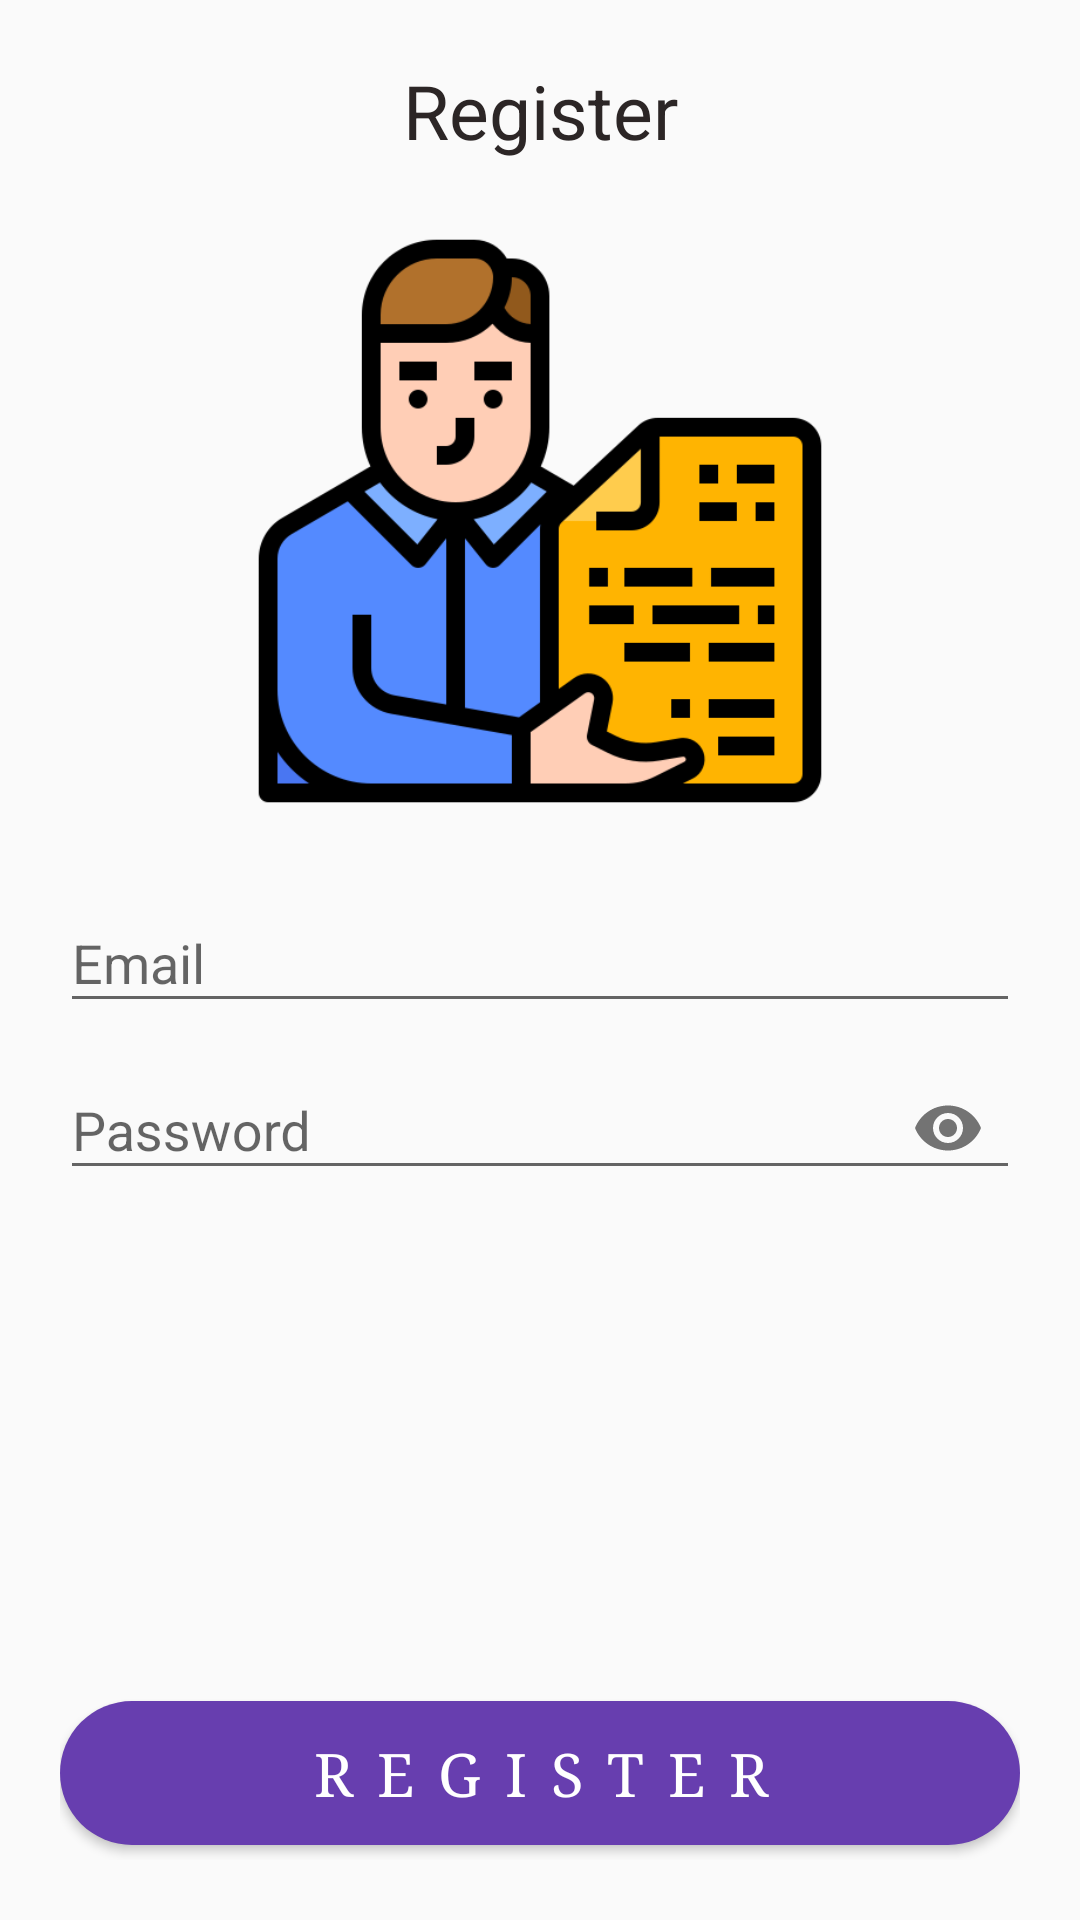

Write the Android layout XML for this screen, with the resource values it uses.
<!-- AndroidManifest.xml: application theme AppTheme -->
<!-- res/layout/activity_register.xml -->
<?xml version="1.0" encoding="utf-8"?>
<RelativeLayout xmlns:android="http://schemas.android.com/apk/res/android"
    xmlns:app="http://schemas.android.com/apk/res-auto"
    xmlns:tools="http://schemas.android.com/tools"
    android:layout_width="match_parent"
    android:layout_height="match_parent"
    android:padding="20dp"
    tools:context=".Views.RegisterActivity">

    <TextView
        android:id="@+id/registerText"
        android:layout_width="match_parent"
        android:layout_height="wrap_content"
        android:text="Register"
        android:textAlignment="center"
        android:textColor="#2C2626"
        android:textSize="25dp" />

    <ImageView
        android:id="@+id/image"
        android:layout_width="200dp"
        android:layout_height="200dp"
        android:layout_below="@+id/registerText"
        android:layout_centerHorizontal="true"
        android:layout_marginTop="20dp"
        android:layout_marginBottom="15dp"
        android:src="@drawable/register" />

    

    <com.google.android.material.textfield.TextInputLayout
        android:id="@+id/emailTextInputLayout"
        android:layout_width="match_parent"
        android:layout_height="wrap_content"
        android:layout_below="@+id/image"
        android:layout_centerHorizontal="true"
        android:layout_centerVertical="true">

        <EditText
            android:id="@+id/emailEditText"
            android:layout_width="match_parent"
            android:layout_height="wrap_content"
            android:hint="Email"
            android:inputType="textEmailAddress" />

    </com.google.android.material.textfield.TextInputLayout>

    
    <com.google.android.material.textfield.TextInputLayout
        android:id="@+id/passwordTextInputLayout"
        android:layout_width="match_parent"
        android:layout_height="wrap_content"
        android:layout_below="@id/emailTextInputLayout"
        android:layout_centerHorizontal="true"
        android:layout_centerVertical="true"
        app:passwordToggleEnabled="true">

        <EditText
            android:id="@+id/passwordEditText"
            android:layout_width="match_parent"
            android:layout_height="wrap_content"
            android:hint="Password"
            android:inputType="textPassword" />

    </com.google.android.material.textfield.TextInputLayout>

    
    <Button
        android:id="@+id/addNewUser"
        android:layout_width="match_parent"
        android:layout_height="wrap_content"
        android:layout_alignParentBottom="true"
        android:layout_centerHorizontal="true"
        android:layout_marginBottom="5dp"
        android:background="@drawable/register_button_style"
        android:letterSpacing="0.4"
        android:text="Register"
        android:textColor="#fff"
        android:textSize="20dp"
        android:typeface="serif"/>

    
    <TextView
        android:id="@+id/haveAccountText"
        android:layout_width="match_parent"
        android:layout_height="wrap_content"
        android:text="Already have account? Login"
        android:textAlignment="center"
        android:layout_below="@id/addNewUser"
        android:layout_marginTop="20px"
        android:textColor="#2C2A2A"
        />

</RelativeLayout>
<!-- resources referenced by this layout -->
<resources>
  <!-- drawable register: png bitmap (drawable, 21201 bytes) -->
  <!-- drawable register_button_style (drawable) -->
  <?xml version="1.0" encoding="utf-8"?>
  <shape xmlns:android="http://schemas.android.com/apk/res/android">
      xmlns:android="http://schemas.android.com/apk/res/android">
      <corners
          android:bottomLeftRadius="25dp"
          android:bottomRightRadius="25dp"
          android:topLeftRadius="25dp"
          android:topRightRadius="25dp">
      </corners>
      <solid android:color="#673EAF"></solid>
  </shape>
  <style name="AppTheme" parent="Theme.AppCompat.Light.DarkActionBar">
          
          <item name="colorPrimary">@color/colorPrimary</item>
          <item name="colorPrimaryDark">@color/colorPrimaryDark</item>
          <item name="colorAccent">@color/colorAccent</item>
      </style>
  <color name="colorPrimary">#A431D0</color>
  <color name="colorPrimaryDark">#771F99</color>
  <color name="colorAccent">#3F55EB</color>
</resources>
